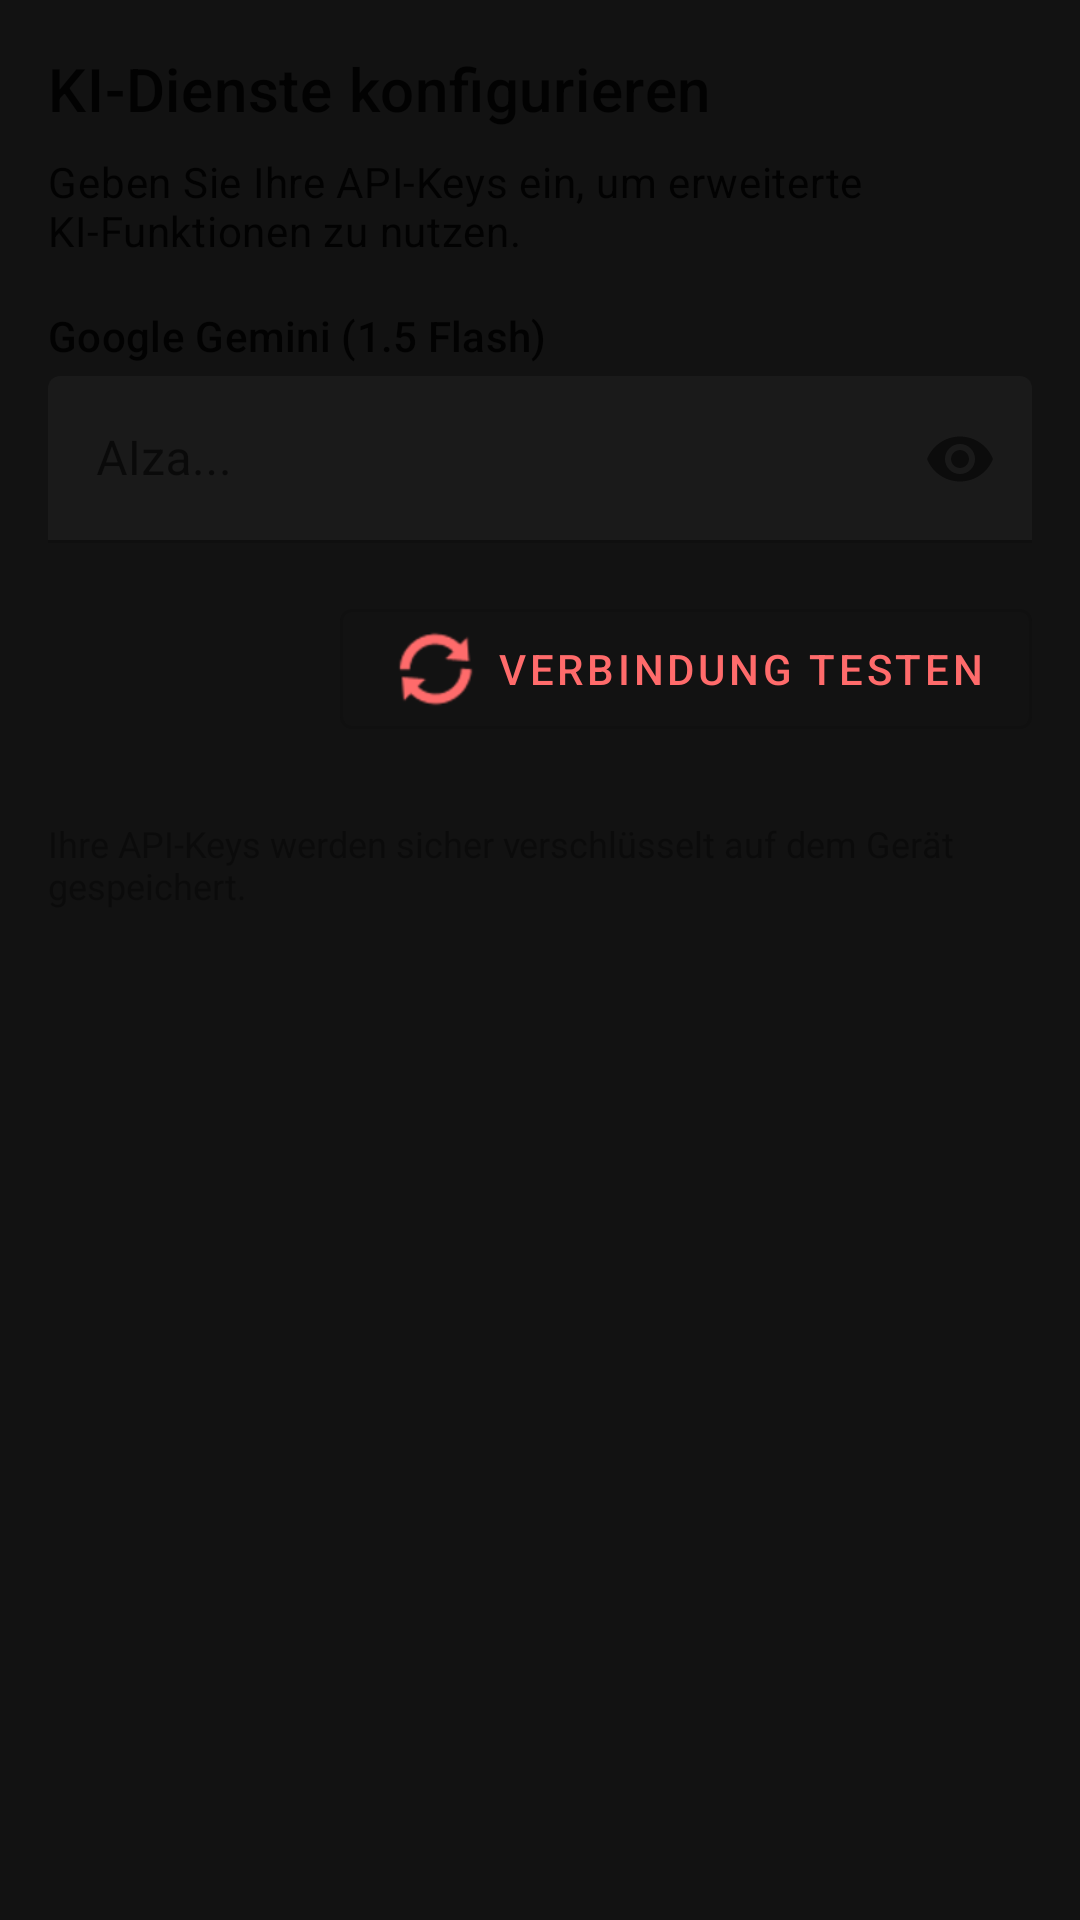

The Android layout XML behind this screen, and the referenced resources:
<!-- AndroidManifest.xml: application theme Theme.KiytoApp -->
<!-- res/layout/dialog_api_settings.xml -->
<?xml version="1.0" encoding="utf-8"?>
<LinearLayout xmlns:android="http://schemas.android.com/apk/res/android"
    xmlns:app="http://schemas.android.com/apk/res-auto"
    xmlns:tools="http://schemas.android.com/tools"
    android:layout_width="match_parent"
    android:layout_height="wrap_content"
    android:orientation="vertical"
    android:padding="16dp">

    <TextView
        android:layout_width="match_parent"
        android:layout_height="wrap_content"
        android:text="KI-Dienste konfigurieren"
        android:textAppearance="?attr/textAppearanceHeadline6"
        android:layout_marginBottom="8dp"/>

    <TextView
        android:layout_width="match_parent"
        android:layout_height="wrap_content"
        android:text="Geben Sie Ihre API-Keys ein, um erweiterte KI-Funktionen zu nutzen."
        android:textAppearance="?attr/textAppearanceBody2"
        android:layout_marginBottom="16dp"/>


    
    <TextView
        android:layout_width="match_parent"
        android:layout_height="wrap_content"
        android:text="Google Gemini (1.5 Flash)"
        android:textAppearance="?attr/textAppearanceSubtitle2"
        android:layout_marginBottom="4dp"/>

    <com.google.android.material.textfield.TextInputLayout
        android:layout_width="match_parent"
        android:layout_height="wrap_content"
        android:layout_marginBottom="16dp"
        app:endIconMode="password_toggle">

        <com.google.android.material.textfield.TextInputEditText
            android:id="@+id/geminiApiKeyInput"
            android:layout_width="match_parent"
            android:layout_height="wrap_content"
            android:hint="AIza..."
            android:inputType="textPassword" />
    </com.google.android.material.textfield.TextInputLayout>

    <com.google.android.material.button.MaterialButton
        android:id="@+id/geminiTestButton"
        style="@style/Widget.MaterialComponents.Button.OutlinedButton"
        android:layout_width="wrap_content"
        android:layout_height="wrap_content"
        android:layout_gravity="end"
        android:layout_marginBottom="16dp"
        android:text="Verbindung testen"
        app:icon="@android:drawable/ic_popup_sync" />

    <TextView
        android:layout_width="match_parent"
        android:layout_height="wrap_content"
        android:layout_marginTop="8dp"
        android:text="Ihre API-Keys werden sicher verschlüsselt auf dem Gerät gespeichert."
        android:textSize="12sp"
        android:alpha="0.7"/>

</LinearLayout>
<!-- resources referenced by this layout -->
<resources>
  <style name="Theme.KiytoApp" parent="Theme.MaterialComponents.DayNight.DarkActionBar">
          
          <item name="colorPrimary">@color/primary</item>
          <item name="colorPrimaryVariant">@color/primary_dark</item>
          <item name="colorOnPrimary">@color/white</item>
          
          
          <item name="colorSecondary">@color/accent</item>
          <item name="colorSecondaryVariant">@color/accent_dark</item>
          <item name="colorOnSecondary">@color/black</item>
          <item name="colorAccent">@color/black_gray_tz</item>
          
          <item name="android:statusBarColor">@color/ai_message_background_dark</item>
          
          
          <item name="android:colorBackground">@color/background_dark</item>
          <item name="colorSurface">@color/surface</item>
          
          
          <item name="textAppearanceHeadline6">@style/TextAppearance.MaterialComponents.Headline6</item>
          <item name="textAppearanceSubtitle1">@style/TextAppearance.MaterialComponents.Subtitle1</item>
          <item name="textAppearanceBody1">@style/TextAppearance.MaterialComponents.Body1</item>
          
      </style>
  <color name="primary">@color/coral</color>
  <color name="primary_dark">@color/coral_dark</color>
  <color name="white">#FFFFFFFF</color>
  <color name="accent">@color/coral</color>
  <color name="accent_dark">@color/coral_dark</color>
  <color name="black">#FF000000</color>
  <color name="black_gray_tz">#F30F0E0E</color>
  <color name="ai_message_background_dark">#0F0E0E</color>
  <color name="background_dark">#121212</color>
  <color name="surface">#1E1E1E</color>
  <color name="coral">#FF6B6B</color>
  <color name="coral_dark">#E05050</color>
</resources>
